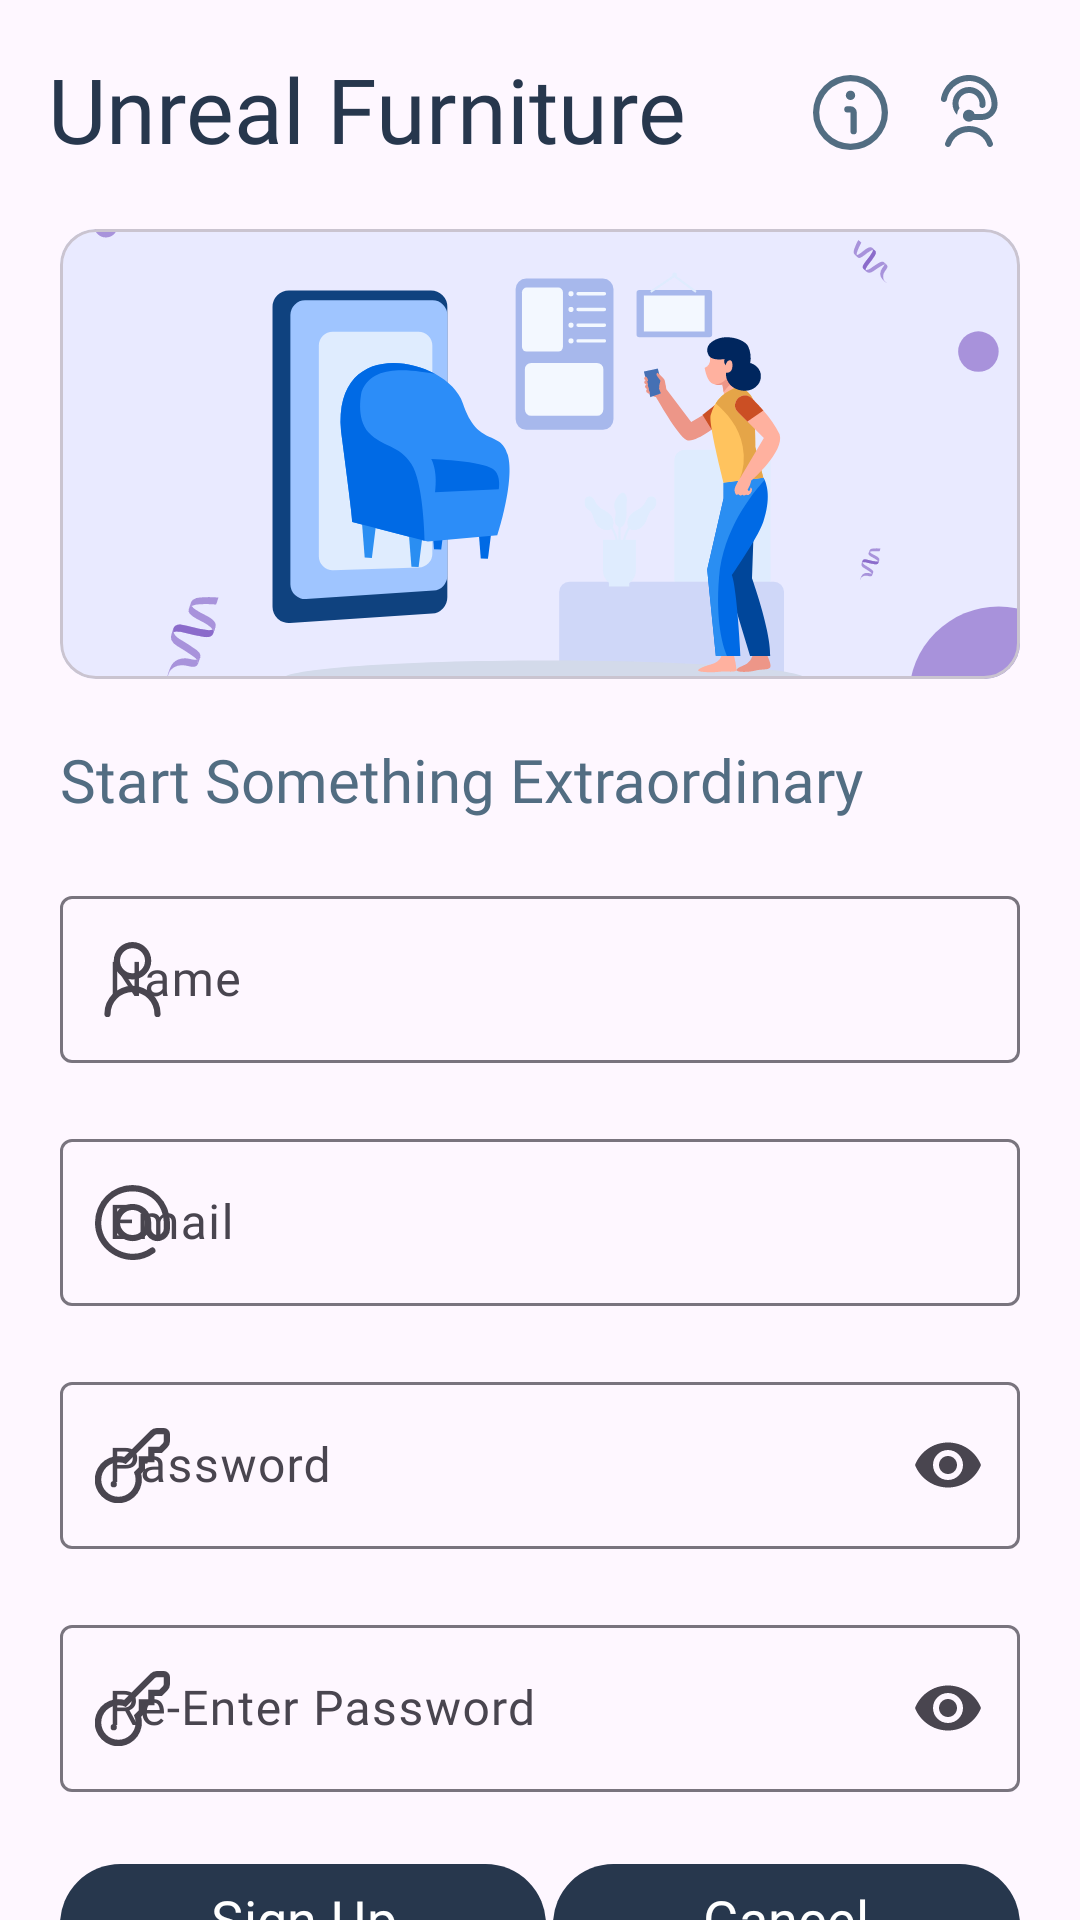

The Android layout XML behind this screen, and the referenced resources:
<!-- AndroidManifest.xml: application theme Theme.UnrealFurniture -->
<!-- res/layout/signup_activity.xml -->
<?xml version="1.0" encoding="utf-8"?>
<androidx.constraintlayout.widget.ConstraintLayout xmlns:android="http://schemas.android.com/apk/res/android"
    xmlns:app="http://schemas.android.com/apk/res-auto"
    xmlns:tools="http://schemas.android.com/tools"
    android:layout_width="match_parent"
    android:layout_height="match_parent"
    tools:context=".SignUpActivity">

    <com.google.android.material.textview.MaterialTextView
        android:id="@+id/materialTextView"
        android:layout_width="wrap_content"
        android:layout_height="wrap_content"
        android:layout_marginStart="16dp"
        android:layout_marginTop="16dp"
        android:fontFamily="@font/satoshibold"
        android:text="@string/app_name"
        android:textColor="@color/darker"
        android:textSize="30sp"
        app:layout_constraintStart_toStartOf="parent"
        app:layout_constraintTop_toTopOf="parent" />

    <com.google.android.material.imageview.ShapeableImageView
        android:id="@+id/shapeableImageView2"
        android:layout_width="wrap_content"
        android:layout_height="wrap_content"
        android:layout_marginTop="25dp"
        android:layout_marginEnd="25dp"
        android:src="@drawable/support"
        android:onClick="openSupport"
        app:layout_constraintEnd_toEndOf="parent"
        app:layout_constraintTop_toTopOf="parent" />


    <com.google.android.material.imageview.ShapeableImageView
        android:layout_width="wrap_content"
        android:layout_height="wrap_content"
        android:layout_marginTop="25dp"
        android:layout_marginRight="15dp"
        android:src="@drawable/info"
        android:onClick="openInfo"
        app:layout_constraintEnd_toStartOf="@+id/shapeableImageView2"
        app:layout_constraintTop_toTopOf="parent" />

    <com.google.android.material.circularreveal.cardview.CircularRevealCardView
        android:id="@+id/circularRevealCardView"
        android:layout_width="match_parent"
        android:layout_height="150dp"
        android:layout_marginLeft="20dp"
        android:layout_marginRight="20dp"
        android:layout_marginTop="20dp"
        android:backgroundTint="@color/lightest"
        app:layout_constraintStart_toStartOf="@+id/materialTextView"
        app:layout_constraintTop_toBottomOf="@+id/materialTextView">

        <com.google.android.material.imageview.ShapeableImageView
            android:layout_width="match_parent"
            android:layout_height="match_parent"
            android:scaleType="centerCrop"
            android:src="@drawable/artech" />

    </com.google.android.material.circularreveal.cardview.CircularRevealCardView>

    <com.google.android.material.textview.MaterialTextView
        android:id="@+id/materialTextView2"
        android:layout_width="wrap_content"
        android:layout_height="wrap_content"
        android:fontFamily="@font/satoshibold"
        android:layout_marginLeft="20dp"
        android:layout_marginTop="20dp"
        android:text="Start Something Extraordinary"
        android:textColor="@color/dark"
        android:textSize="20sp"
        app:layout_constraintStart_toStartOf="parent"
        app:layout_constraintTop_toBottomOf="@+id/circularRevealCardView" />

    <com.google.android.material.textfield.TextInputLayout
        android:id="@+id/username"
        android:layout_width="match_parent"
        android:layout_height="wrap_content"
        android:layout_marginTop="20dp"
        android:layout_marginLeft="20dp"
        android:layout_marginRight="20dp"
        app:startIconDrawable="@drawable/profile"
        app:layout_constraintEnd_toEndOf="@+id/materialTextView2"
        app:layout_constraintStart_toStartOf="@+id/materialTextView2"
        app:layout_constraintTop_toBottomOf="@+id/materialTextView2">

        <com.google.android.material.textfield.TextInputEditText
            android:id="@+id/nameedit"
            android:layout_width="match_parent"
            android:layout_height="wrap_content"
            android:fontFamily="@font/satoshibold"
            android:hint="Name"
            android:inputType="text"
            android:textColor="@color/darker" />

    </com.google.android.material.textfield.TextInputLayout>

    <com.google.android.material.textfield.TextInputLayout
        android:id="@+id/textInputLayout3"
        android:layout_width="match_parent"
        android:layout_height="wrap_content"
        android:layout_marginLeft="20dp"
        android:layout_marginTop="20dp"
        android:layout_marginRight="20dp"
        app:startIconDrawable="@drawable/mail"
        app:layout_constraintEnd_toEndOf="@+id/username"
        app:layout_constraintStart_toStartOf="@+id/username"
        app:layout_constraintTop_toBottomOf="@+id/username">

        <com.google.android.material.textfield.TextInputEditText
            android:id="@+id/emailedit"
            android:layout_width="match_parent"
            android:layout_height="wrap_content"
            android:fontFamily="@font/satoshibold"
            android:hint="Email"
            android:inputType="textEmailAddress"
            android:textColor="@color/darker" />

    </com.google.android.material.textfield.TextInputLayout>

    <com.google.android.material.textfield.TextInputLayout
        android:id="@+id/textInputLayout4"
        android:layout_width="match_parent"
        android:layout_height="wrap_content"
        android:layout_marginLeft="20dp"
        android:layout_marginTop="20dp"
        android:layout_marginRight="20dp"
        app:endIconMode="password_toggle"
        app:startIconDrawable="@drawable/password"
        app:layout_constraintEnd_toEndOf="@+id/textInputLayout3"
        app:layout_constraintStart_toStartOf="@+id/textInputLayout3"
        app:layout_constraintTop_toBottomOf="@+id/textInputLayout3">

        <com.google.android.material.textfield.TextInputEditText
            android:id="@+id/pass1edit"
            android:layout_width="match_parent"
            android:layout_height="wrap_content"
            android:fontFamily="@font/satoshibold"
            android:hint="Password"
            android:inputType="textPassword"
            android:textColor="@color/darker" />

    </com.google.android.material.textfield.TextInputLayout>

    <com.google.android.material.textfield.TextInputLayout
        android:id="@+id/textInputLayout5"
        android:layout_width="match_parent"
        android:layout_height="wrap_content"
        android:layout_marginLeft="20dp"
        android:layout_marginTop="20dp"
        android:layout_marginRight="20dp"
        app:endIconMode="password_toggle"
        app:startIconDrawable="@drawable/password"
        app:layout_constraintEnd_toEndOf="@+id/textInputLayout4"
        app:layout_constraintStart_toStartOf="@+id/textInputLayout4"
        app:layout_constraintTop_toBottomOf="@+id/textInputLayout4">

        <com.google.android.material.textfield.TextInputEditText
            android:id="@+id/pass2edit"
            android:layout_width="match_parent"
            android:layout_height="wrap_content"
            android:fontFamily="@font/satoshibold"
            android:hint="Re-Enter Password"
            android:inputType="textPassword"
            android:textColor="@color/darker" />

    </com.google.android.material.textfield.TextInputLayout>

    <com.google.android.material.button.MaterialButton
        android:id="@+id/materialButton4"
        android:layout_width="wrap_content"
        android:layout_height="wrap_content"
        android:layout_marginLeft="20dp"
        android:layout_marginTop="20dp"
        android:paddingLeft="50dp"
        android:paddingRight="50dp"
        android:text="Sign Up"
        android:onClick="signUp"
        android:fontFamily="@font/satoshibold"
        android:textSize="18sp"
        android:paddingBottom="10dp"
        app:layout_constraintStart_toStartOf="parent"
        app:layout_constraintTop_toBottomOf="@+id/textInputLayout5" />

    <com.google.android.material.button.MaterialButton
        android:id="@+id/materialButton3"
        android:layout_width="wrap_content"
        android:layout_height="wrap_content"
        android:layout_marginTop="20dp"
        android:layout_marginEnd="20dp"
        android:fontFamily="@font/satoshibold"
        android:onClick="backToSignIn"
        android:paddingLeft="50dp"
        android:paddingRight="50dp"
        android:text="Cancel"
        android:textSize="18sp"
        android:paddingBottom="10dp"
        app:layout_constraintEnd_toEndOf="parent"
        app:layout_constraintTop_toBottomOf="@+id/textInputLayout5" />

    <com.google.android.material.textview.MaterialTextView
        android:id="@+id/materialTextView6"
        android:layout_width="wrap_content"
        android:layout_height="wrap_content"
        android:text="Already have an account?"
        android:textColor="@color/dark"
        android:textSize="18sp"
        android:fontFamily="@font/satoshibold"
        android:layout_marginTop="13dp"
        app:layout_constraintEnd_toStartOf="@+id/materialButton3"
        app:layout_constraintStart_toEndOf="@+id/materialButton4"
        app:layout_constraintTop_toBottomOf="@+id/materialButton3" />

    <com.google.android.material.button.MaterialButton
        android:id="@+id/materialButton5"
        android:layout_width="wrap_content"
        android:layout_height="wrap_content"
        android:layout_marginTop="13dp"
        android:fontFamily="@font/satoshibold"
        android:paddingLeft="50dp"
        android:paddingRight="50dp"
        android:text="Sign In"
        android:onClick="backToSignIn"
        android:textSize="18sp"
        android:paddingBottom="10dp"
        app:layout_constraintEnd_toEndOf="@+id/materialTextView6"
        app:layout_constraintHorizontal_bias="0.459"
        app:layout_constraintStart_toStartOf="@+id/materialTextView6"
        app:layout_constraintTop_toBottomOf="@+id/materialTextView6" />

    <com.google.android.material.textview.MaterialTextView
        android:layout_width="wrap_content"
        android:layout_height="wrap_content"
        android:layout_marginTop="15dp"
        android:fontFamily="@font/satoshibold"
        android:text="@string/app_footer"
        android:textColor="@color/light"
        android:textSize="15sp"
        app:layout_constraintEnd_toEndOf="@+id/materialButton5"
        app:layout_constraintStart_toStartOf="@+id/materialButton5"
        app:layout_constraintTop_toBottomOf="@+id/materialButton5" />


</androidx.constraintlayout.widget.ConstraintLayout>
<!-- resources referenced by this layout -->
<resources>
  <color name="dark">#FF526D82</color>
  <color name="darker">#FF27374D</color>
  <color name="light">#FF9DB2BF</color>
  <color name="lightest">#FFDDE6ED</color>
  <!-- drawable info (drawable) -->
  <vector xmlns:android="http://schemas.android.com/apk/res/android"
      android:width="25dp"
      android:height="25dp"
      android:viewportWidth="24"
      android:viewportHeight="24">
    <path
        android:fillColor="@color/dark"
        android:pathData="M12,0A12,12 0,1 0,24 12,12.013 12.013,0 0,0 12,0ZM12,22A10,10 0,1 1,22 12,10.011 10.011,0 0,1 12,22Z"/>
    <path
        android:fillColor="@color/dark"
        android:pathData="M12,10H11a1,1 0,0 0,0 2h1v6a1,1 0,0 0,2 0V12A2,2 0,0 0,12 10Z"/>
    <path
        android:fillColor="@color/dark"
        android:pathData="M12,6.5m-1.5,0a1.5,1.5 0,1 1,3 0a1.5,1.5 0,1 1,-3 0"/>
  </vector>
  <!-- drawable mail (drawable) -->
  <vector xmlns:android="http://schemas.android.com/apk/res/android"
      android:width="25dp"
      android:height="25dp"
      android:viewportWidth="24"
      android:viewportHeight="24">
    <path
        android:fillColor="@color/dark"
        android:pathData="M12,0A12.013,12.013 0,0 0,0 12c-0.126,9.573 11.159,15.429 18.9,9.817a1,1 0,1 0,-1.152 -1.634C11.3,24.856 1.9,19.978 2,12 2.549,-1.266 21.453,-1.263 22,12v2a2,2 0,0 1,-4 0L18,12C17.748,4.071 6.251,4.072 6,12a6.017,6.017 0,0 0,10.52 3.933A4,4 0,0 0,24 14L24,12A12.013,12.013 0,0 0,12 0ZM12,16a4,4 0,0 1,0 -8A4,4 0,0 1,12 16Z"/>
  </vector>
  <!-- drawable password (drawable) -->
  <vector xmlns:android="http://schemas.android.com/apk/res/android"
      android:width="25dp"
      android:height="25dp"
      android:viewportWidth="24"
      android:viewportHeight="24">
    <path
        android:fillColor="@color/dark"
        android:pathData="m22,0h-2.172a2.978,2.978 0,0 0,-2.121 0.879l-8.361,8.36a7.537,7.537 0,1 0,5.415 5.415l1.239,-1.239v-2.415h3v-3h2.414l1.707,-1.707a2.983,2.983 0,0 0,0.879 -2.122v-2.171a2,2 0,0 0,-2 -2zM22,4.171a1,1 0,0 1,-0.293 0.708l-1.121,1.121h-3.586v3h-3v3.585l-1.545,1.545a5.64,5.64 0,0 1,0.545 2.37,5.5 5.5,0 1,1 -5.5,-5.5 4.236,4.236 0,0 1,2.369 0.544l9.252,-9.251a1.009,1.009 0,0 1,0.707 -0.293h2.172zM5,18a1,1 0,1 0,1 -1,1 1,0 0,0 -1,1z"/>
  </vector>
  <!-- drawable profile (drawable) -->
  <vector xmlns:android="http://schemas.android.com/apk/res/android"
      android:width="25dp"
      android:height="25dp"
      android:viewportWidth="24"
      android:viewportHeight="24">
    <path
        android:fillColor="@color/dark"
        android:pathData="M12,12A6,6 0,1 0,6 6,6.006 6.006,0 0,0 12,12ZM12,2A4,4 0,1 1,8 6,4 4,0 0,1 12,2Z"/>
    <path
        android:fillColor="@color/dark"
        android:pathData="M12,14a9.01,9.01 0,0 0,-9 9,1 1,0 0,0 2,0 7,7 0,0 1,14 0,1 1,0 0,0 2,0A9.01,9.01 0,0 0,12 14Z"/>
  </vector>
  <string name="app_footer">Unreal Furniture 2024 | All Rights Reserved</string>
  <string name="app_name">Unreal Furniture</string>
  <style name="Theme.UnrealFurniture" parent="Base.Theme.UnrealFurniture" />
  <style name="Base.Theme.UnrealFurniture" parent="Theme.Material3.DayNight.NoActionBar">
          
          <item name="android:statusBarColor">@color/darker</item>
  
          
          <item name="colorPrimary">@color/darker</item>
          <item name="colorPrimaryVariant">@color/light</item>
  
          
          <item name="android:buttonStyle">@style/Widget.UnrealFurniture.Button</item>
  
          
          <item name="android:textColorPrimary">@color/dark</item>
          <item name="android:textColorSecondary">@color/light</item>
  
          
          <item name="android:editTextColor">@color/dark</item>
      </style>
  <style name="Widget.UnrealFurniture.Button" parent="Widget.Material3.Button">
          <item name="backgroundTint">@color/darker</item>
          <item name="android:textColor">@color/lightest</item>
      </style>
</resources>
